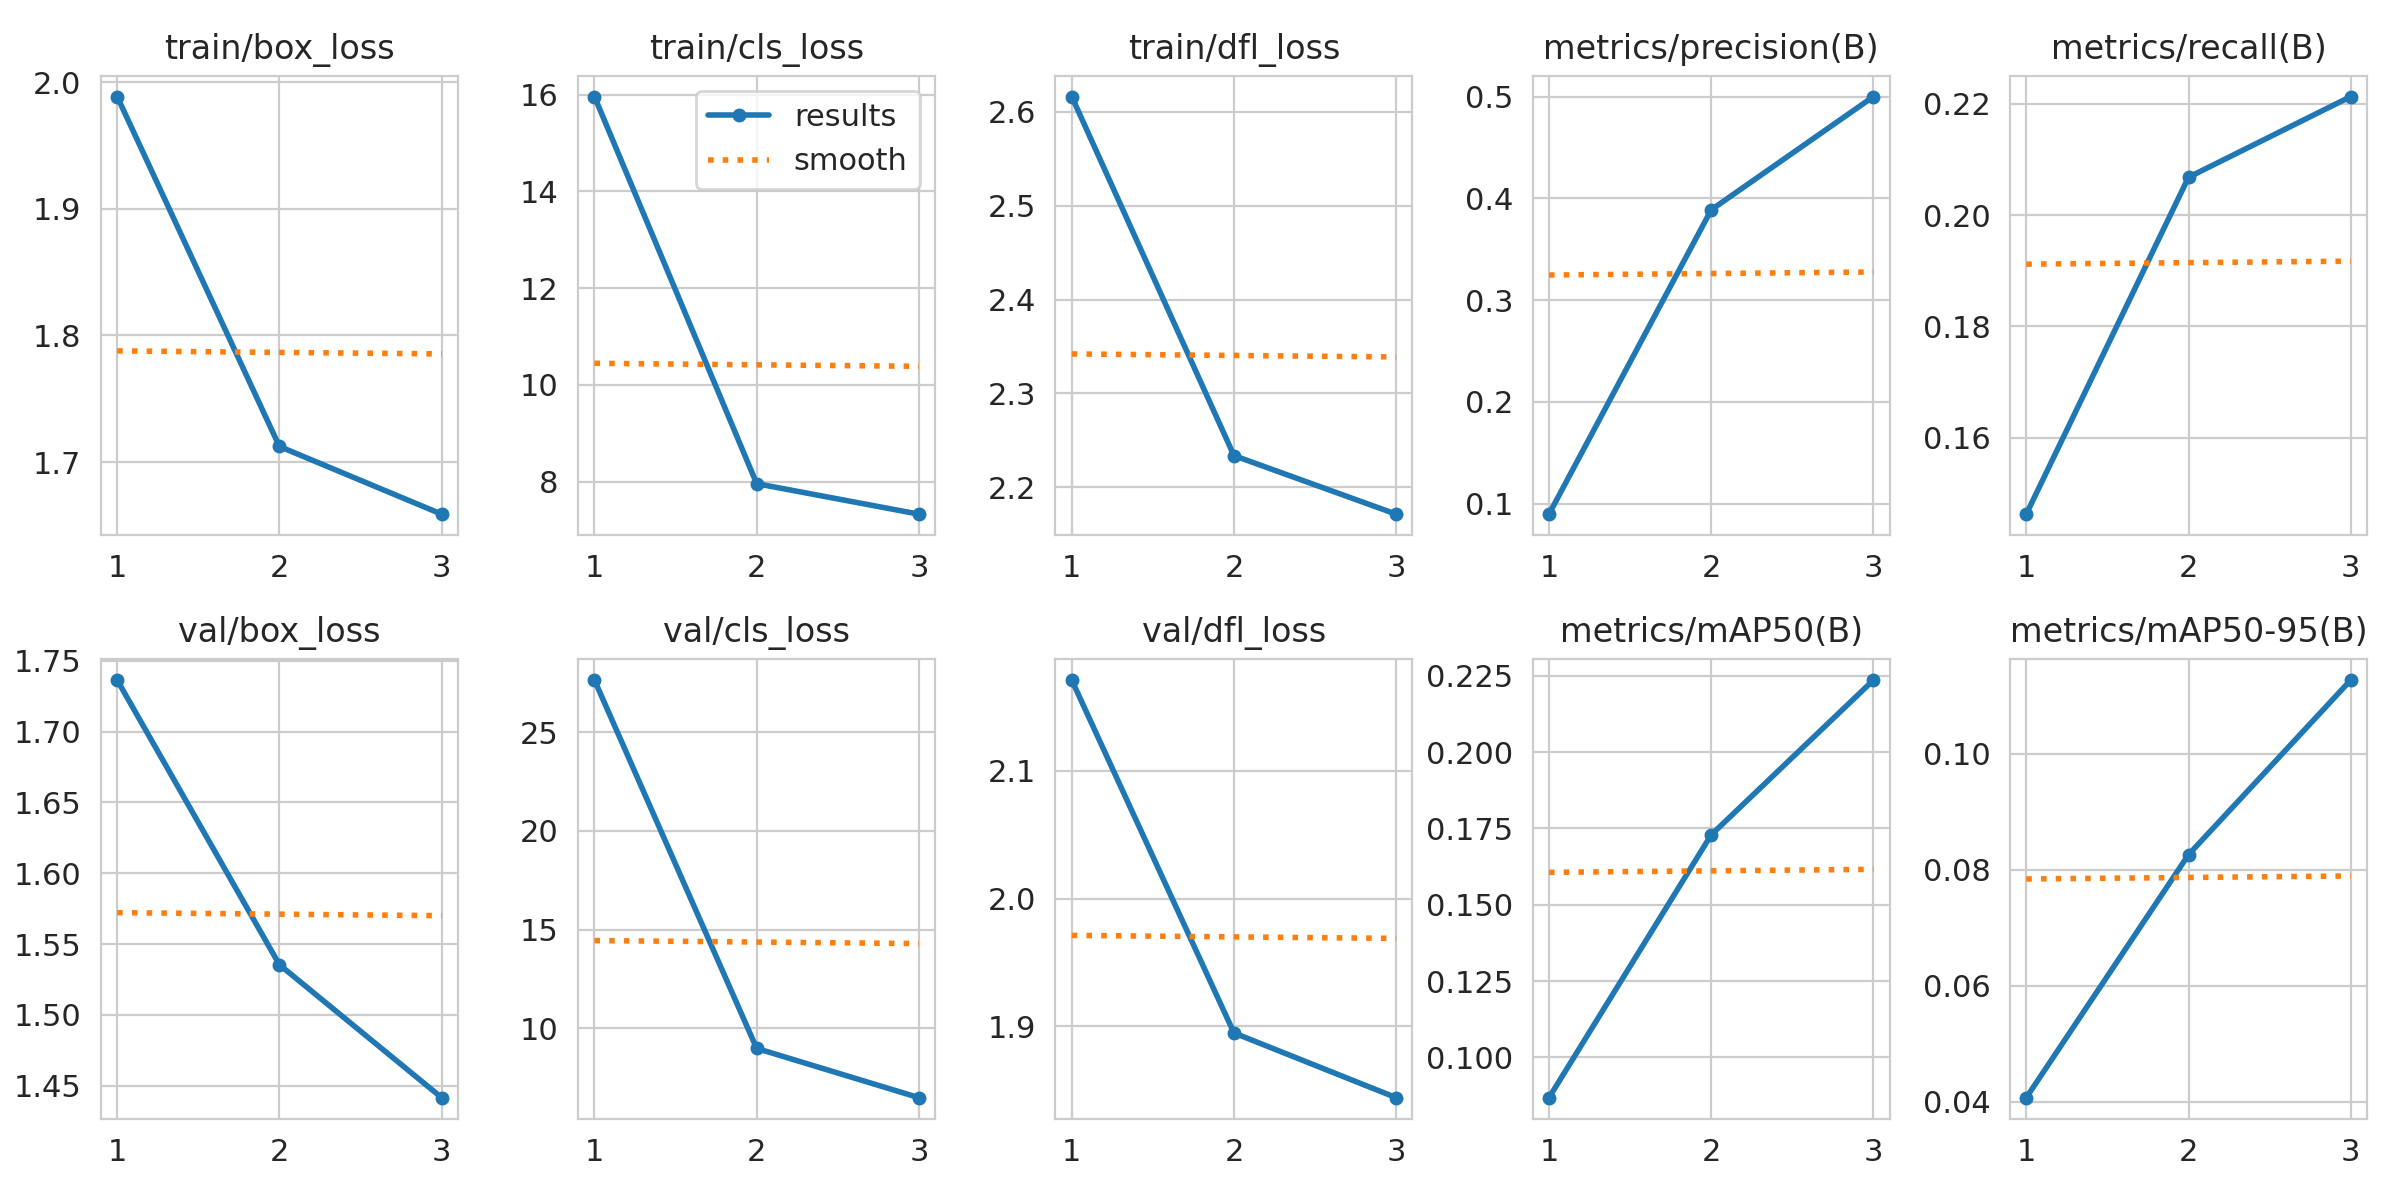

Values plotted in this chart, from the file beside it:
epoch, time, train/box_loss, train/cls_loss, train/dfl_loss, metrics/precision(B), metrics/recall(B), metrics/mAP50(B), metrics/mAP50-95(B), val/box_loss, val/cls_loss, val/dfl_loss, lr/pg0, lr/pg1, lr/pg2
1, 32, 1.989, 15.96, 2.616, 0.08967, 0.1462, 0.08684, 0.04071, 1.736, 27.65, 2.171, 0.05536, 0.0001898, 0.0001898
2, 62.24, 1.712, 7.957, 2.234, 0.3888, 0.2068, 0.1729, 0.08258, 1.535, 8.976, 1.895, 0.04176, 0.0002676, 0.0002676
3, 90.58, 1.659, 7.327, 2.171, 0.5002, 0.2213, 0.2236, 0.1127, 1.441, 6.48, 1.844, 0.02804, 0.0002248, 0.0002248
